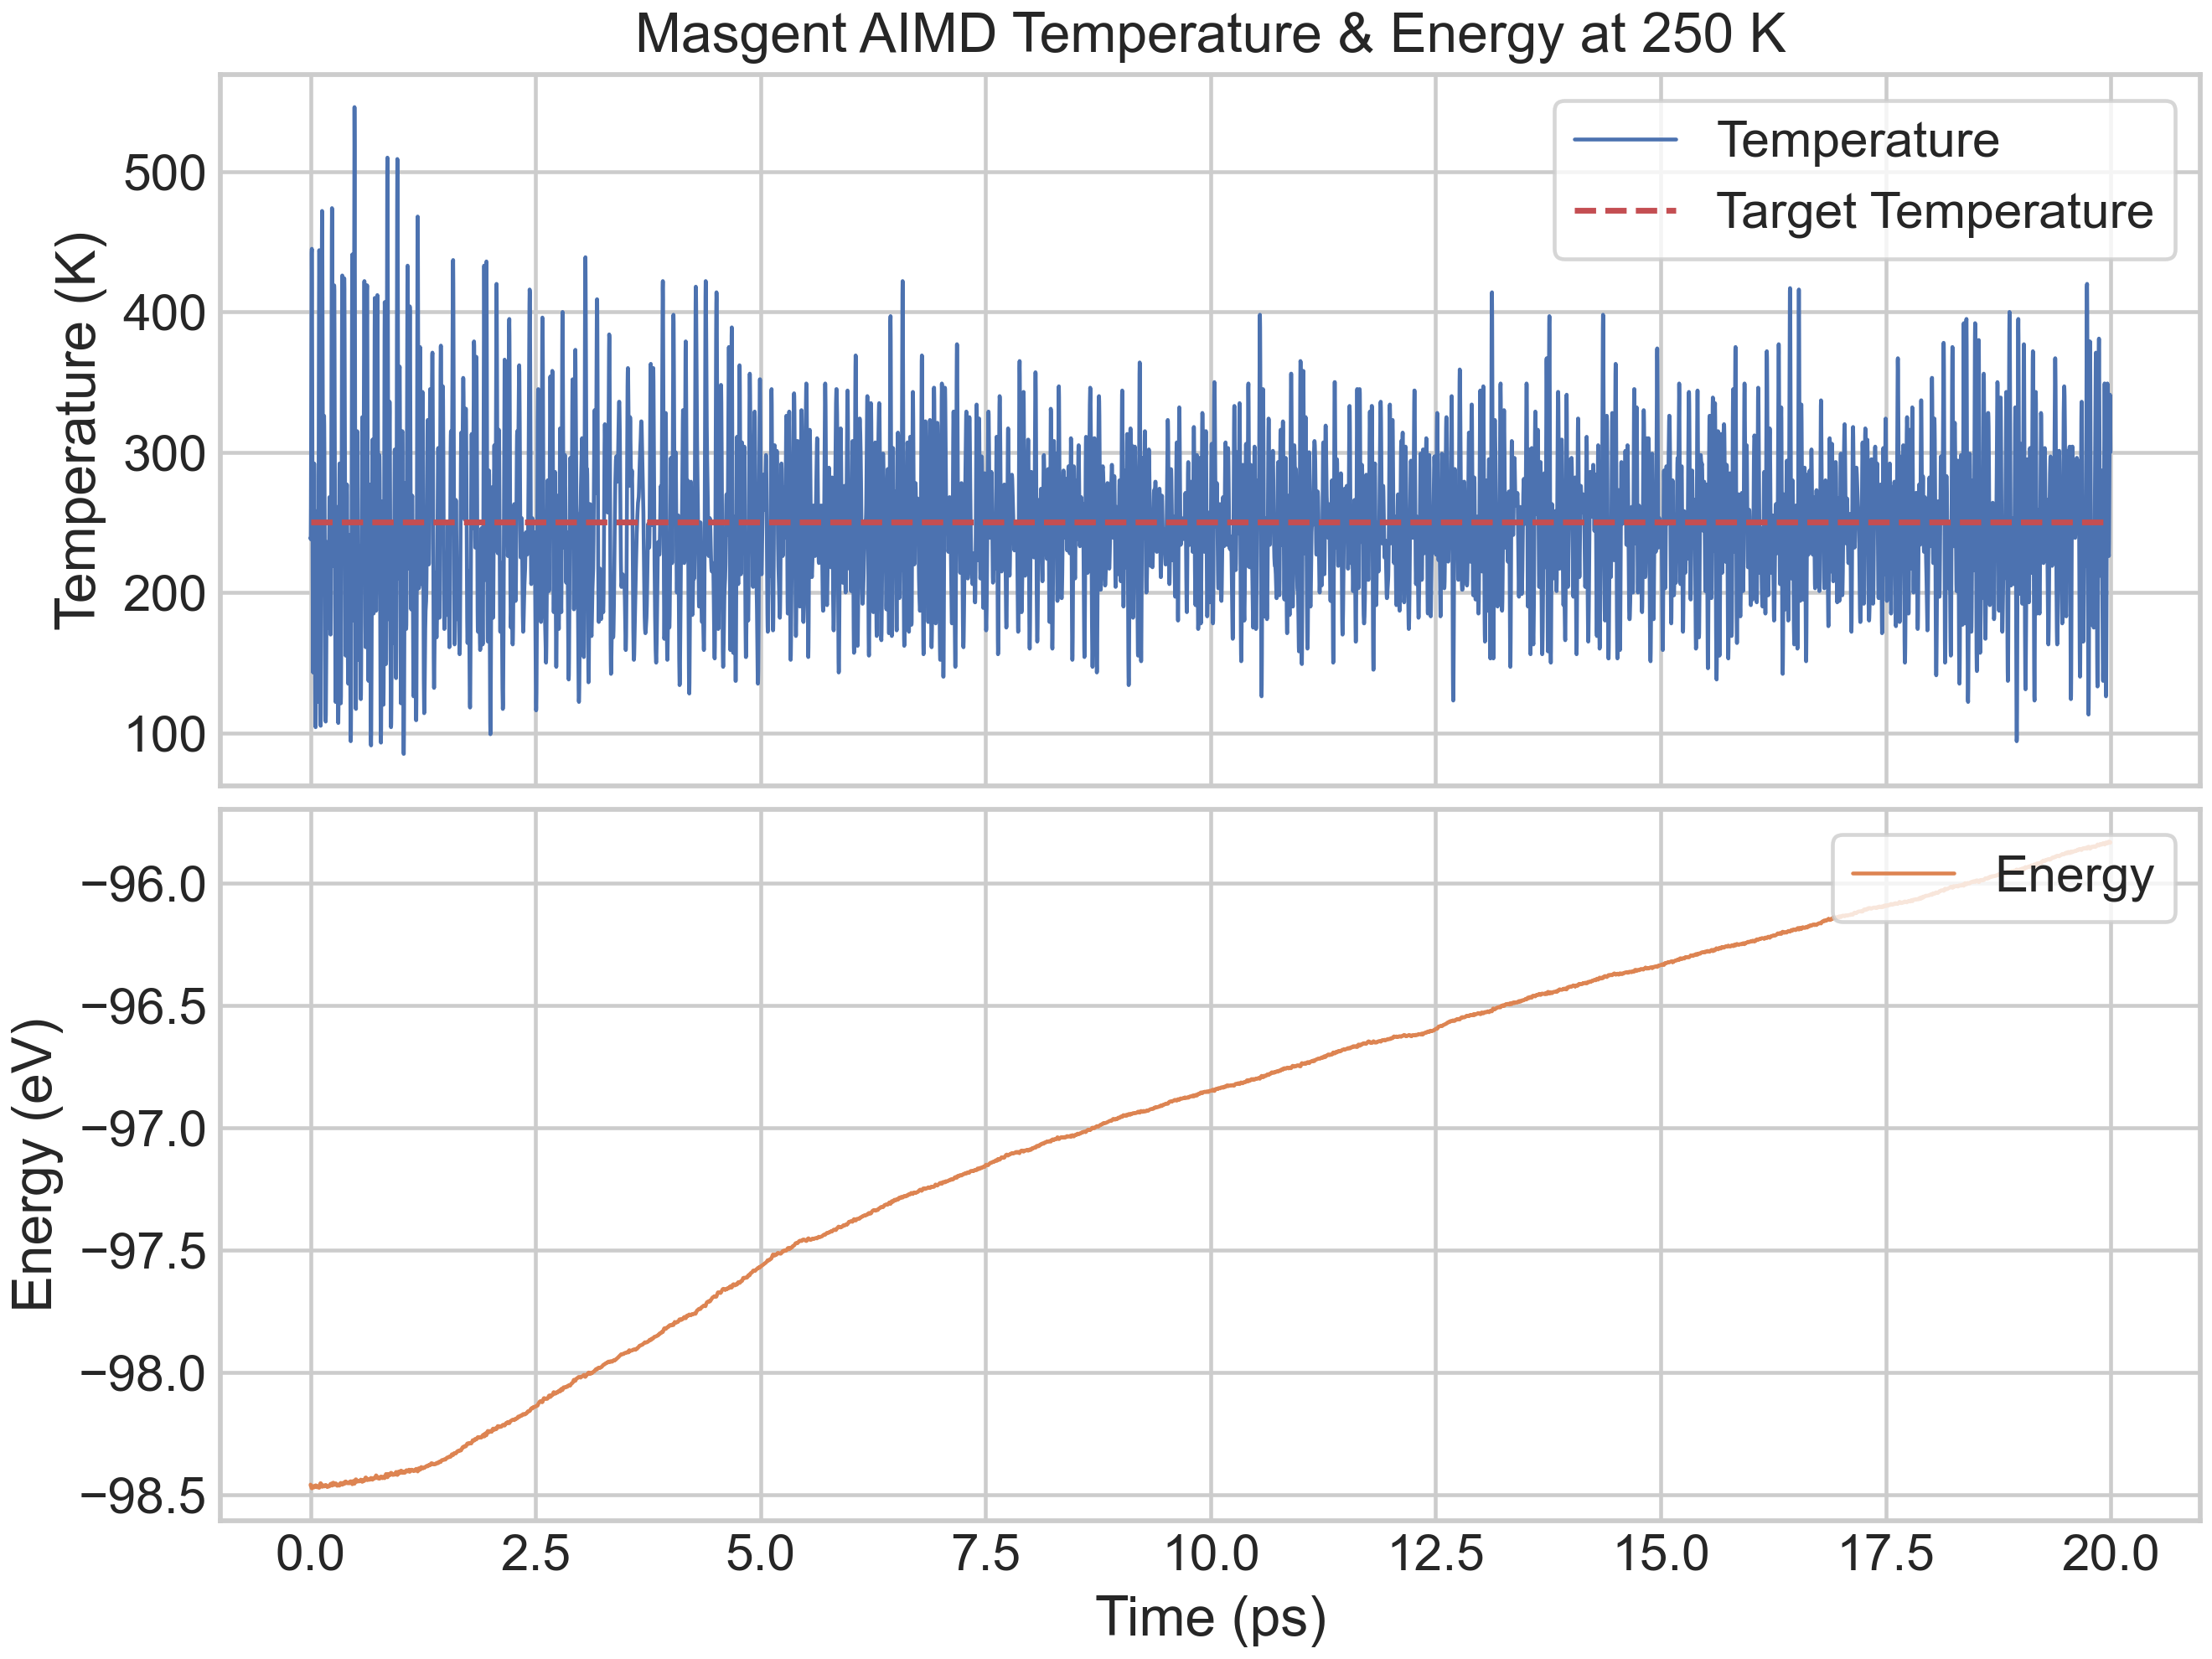

The file beside this chart, header and first rows:
Temperature (K), Energy (eV)
239, -98.46
238, -98.46
262, -98.46
307, -98.47
360, -98.47
410, -98.47
442, -98.47
445, -98.47
417, -98.47
364, -98.47
297, -98.47
232, -98.47
181, -98.47
151, -98.47
143, -98.46
157, -98.47
187, -98.47
224, -98.47
259, -98.47
283, -98.47
292, -98.47
283, -98.47
258, -98.47
223, -98.47
185, -98.47
149, -98.46
122, -98.46
106, -98.46
104, -98.46
114, -98.46
136, -98.46
166, -98.46
199, -98.47
230, -98.47
251, -98.47
258, -98.47
249, -98.47
226, -98.47
193, -98.47
159, -98.47
133, -98.47
122, -98.47
132, -98.47
166, -98.47
220, -98.47
287, -98.47
356, -98.47
412, -98.47
444, -98.47
443, -98.47
411, -98.47
354, -98.46
285, -98.46
217, -98.46
160, -98.45
121, -98.45
105, -98.45
114, -98.45
146, -98.45
200, -98.46
... 9,940 more rows
